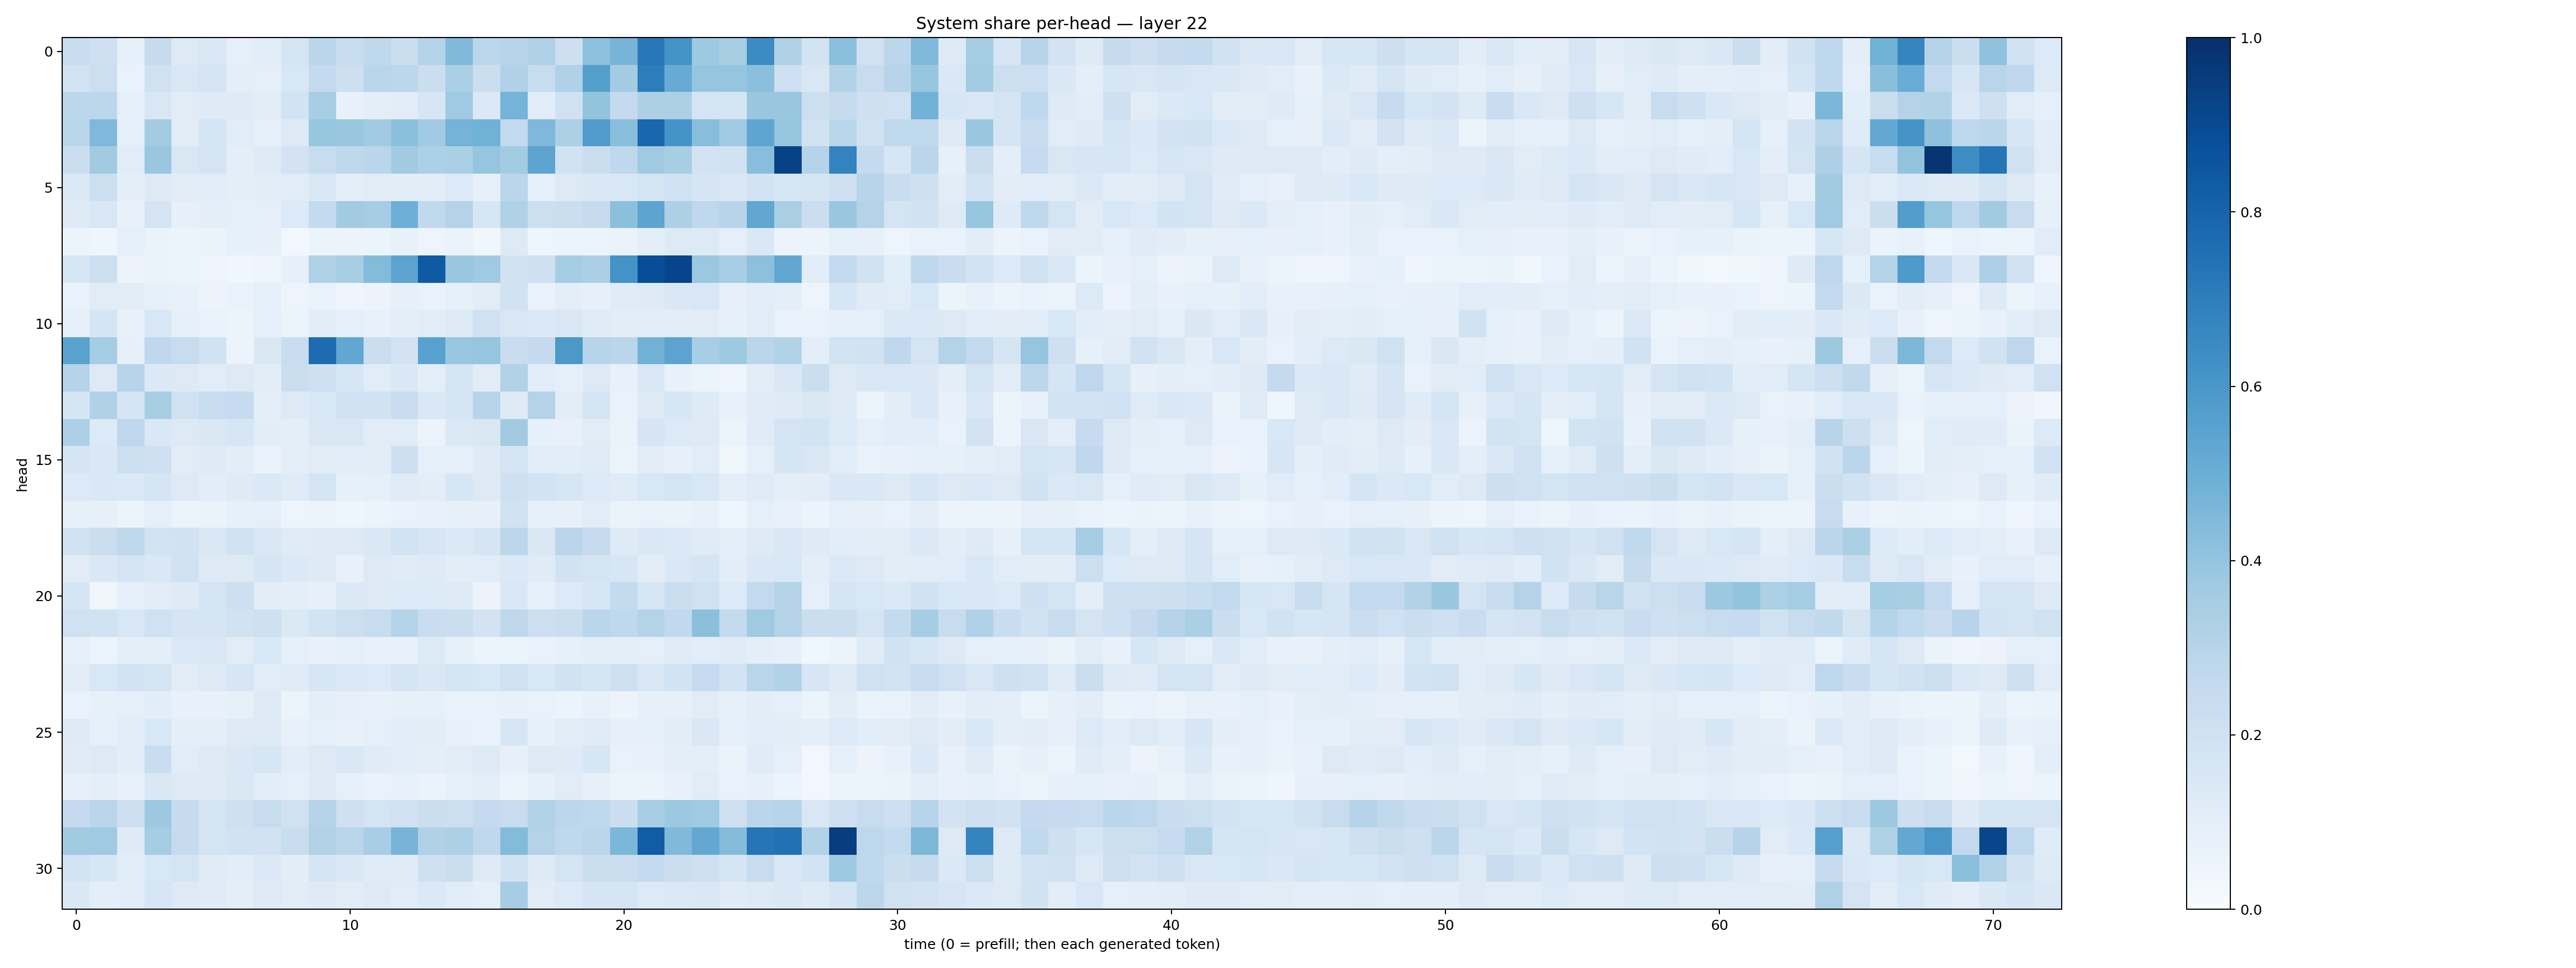

Data behind this chart, as committed beside it:
0.24175674, 0.21083288, 0.08546602, 0.2458382, 0.12536296, 0.14929342, 0.09352713, 0.10830578, 0.1727578, 0.2839031, 0.24078101, 0.2730117, 0.21918899, 0.306031, 0.4484411, 0.27897123, 0.29417932, 0.31672844, 0.21292269, 0.41747236, 0.4724895, 0.7206779, 0.6196373, 0.37405947
0.1856, 0.2155, 0.06916, 0.1967, 0.1515, 0.1785, 0.09389, 0.09277, 0.1535, 0.2535, 0.2117, 0.2917, 0.279, 0.2207, 0.334, 0.224, 0.3199, 0.2393, 0.3182, 0.5648, 0.3564, 0.702, 0.5089, 0.3972
0.2775, 0.2783, 0.09116, 0.1507, 0.1131, 0.1244, 0.1238, 0.112, 0.1846, 0.3443, 0.0757, 0.09896, 0.1106, 0.161, 0.37, 0.1386, 0.4745, 0.1157, 0.1958, 0.3985, 0.252, 0.3247, 0.3272, 0.1772
0.2859, 0.4498, 0.09218, 0.3586, 0.1113, 0.174, 0.1163, 0.09143, 0.1258, 0.3918, 0.3883, 0.3663, 0.4183, 0.3663, 0.4744, 0.485, 0.2604, 0.4529, 0.3282, 0.5798, 0.4219, 0.7856, 0.6138, 0.4279
0.2247, 0.3595, 0.1166, 0.3839, 0.1495, 0.1745, 0.09878, 0.1236, 0.1813, 0.24, 0.2727, 0.2881, 0.3632, 0.3288, 0.3351, 0.3977, 0.3592, 0.5424, 0.1878, 0.2195, 0.2677, 0.3679, 0.3406, 0.1805
0.1373, 0.2179, 0.09679, 0.1305, 0.1124, 0.1161, 0.0939, 0.1016, 0.1165, 0.1464, 0.09506, 0.1125, 0.1039, 0.1035, 0.1359, 0.0821, 0.2845, 0.08768, 0.1319, 0.1462, 0.1531, 0.1737, 0.2023, 0.1663
0.1224, 0.1503, 0.07394, 0.1772, 0.08056, 0.1014, 0.09176, 0.08696, 0.1334, 0.2576, 0.3598, 0.3508, 0.494, 0.2656, 0.3054, 0.1604, 0.3195, 0.2154, 0.2199, 0.2445, 0.4184, 0.5409, 0.3252, 0.2677
0.05464, 0.0429, 0.0862, 0.0656, 0.05331, 0.0659, 0.08272, 0.08166, 0.02924, 0.05123, 0.05472, 0.05289, 0.07196, 0.04696, 0.06274, 0.03893, 0.1274, 0.04866, 0.05748, 0.05119, 0.06429, 0.09881, 0.1255, 0.1255
0.1581, 0.2175, 0.05731, 0.06259, 0.05124, 0.05045, 0.03529, 0.04813, 0.08004, 0.3202, 0.3399, 0.4399, 0.5448, 0.8353, 0.3835, 0.3673, 0.1937, 0.2057, 0.3553, 0.334, 0.619, 0.8834, 0.921, 0.3826
0.06774, 0.1094, 0.1111, 0.08217, 0.07273, 0.05652, 0.0699, 0.09302, 0.04791, 0.06954, 0.04036, 0.0558, 0.07874, 0.06778, 0.09219, 0.1094, 0.1912, 0.06767, 0.09399, 0.0792, 0.118, 0.1225, 0.1481, 0.1557
0.08264, 0.1667, 0.07563, 0.1536, 0.08211, 0.06921, 0.05478, 0.09308, 0.06016, 0.1032, 0.08944, 0.07742, 0.09511, 0.1131, 0.1255, 0.2015, 0.1487, 0.1379, 0.152, 0.1204, 0.1026, 0.106, 0.1039, 0.1099
0.5488, 0.3536, 0.08027, 0.2662, 0.2367, 0.1876, 0.05477, 0.1426, 0.2323, 0.7683, 0.5299, 0.2195, 0.1806, 0.5545, 0.3901, 0.3963, 0.2305, 0.2503, 0.5941, 0.294, 0.2849, 0.4834, 0.5463, 0.3471
0.3033, 0.1292, 0.2942, 0.1387, 0.1267, 0.1158, 0.127, 0.1028, 0.2266, 0.2057, 0.1635, 0.1158, 0.147, 0.09517, 0.1727, 0.1125, 0.3114, 0.1169, 0.08641, 0.1285, 0.07326, 0.1494, 0.07153, 0.06232
0.1665, 0.3169, 0.1707, 0.3435, 0.1966, 0.24, 0.2497, 0.09859, 0.1257, 0.1553, 0.2017, 0.1919, 0.2303, 0.1454, 0.1707, 0.2958, 0.1247, 0.3076, 0.1052, 0.1731, 0.0684, 0.1229, 0.1634, 0.1235
0.3244, 0.135, 0.2752, 0.1416, 0.1313, 0.1469, 0.1614, 0.1019, 0.09763, 0.1497, 0.1508, 0.1114, 0.1154, 0.0574, 0.1374, 0.1506, 0.3599, 0.08264, 0.07595, 0.1104, 0.0636, 0.1674, 0.1352, 0.1295
0.1651, 0.1482, 0.216, 0.2063, 0.1131, 0.1241, 0.1046, 0.06923, 0.09949, 0.1101, 0.1081, 0.1109, 0.2124, 0.08734, 0.09053, 0.1245, 0.1793, 0.1155, 0.1083, 0.1182, 0.05264, 0.1122, 0.08037, 0.1142
0.1333, 0.1419, 0.1387, 0.1654, 0.1311, 0.1089, 0.1249, 0.1385, 0.1199, 0.173, 0.08551, 0.09312, 0.1184, 0.1034, 0.1607, 0.1258, 0.2103, 0.183, 0.1579, 0.1354, 0.12, 0.1532, 0.1775, 0.1554
0.08442, 0.08035, 0.06175, 0.09111, 0.06111, 0.06559, 0.0846, 0.09184, 0.0489, 0.0569, 0.0459, 0.061, 0.06957, 0.07577, 0.08486, 0.07886, 0.1938, 0.08566, 0.07996, 0.1154, 0.06402, 0.06908, 0.06442, 0.07733
0.1938, 0.2197, 0.2702, 0.1853, 0.1947, 0.1432, 0.1931, 0.1468, 0.1195, 0.1215, 0.1223, 0.1439, 0.1844, 0.1635, 0.1382, 0.1685, 0.2791, 0.1482, 0.2819, 0.2457, 0.1235, 0.1452, 0.139, 0.119
0.1101, 0.1478, 0.1762, 0.1416, 0.1956, 0.1304, 0.1295, 0.1691, 0.1388, 0.1211, 0.07462, 0.1279, 0.1199, 0.1243, 0.1044, 0.1136, 0.1393, 0.1178, 0.1892, 0.1758, 0.158, 0.1043, 0.1434, 0.1684
0.1684, 0.03549, 0.08689, 0.1114, 0.1222, 0.1758, 0.2127, 0.1105, 0.1009, 0.07971, 0.138, 0.1291, 0.134, 0.133, 0.1228, 0.05679, 0.1507, 0.08642, 0.1355, 0.1624, 0.2552, 0.1597, 0.2258, 0.1956
0.2023, 0.1875, 0.1547, 0.2016, 0.1687, 0.1702, 0.1897, 0.2067, 0.1369, 0.1854, 0.2168, 0.2383, 0.3012, 0.2292, 0.2252, 0.183, 0.2704, 0.2148, 0.225, 0.2857, 0.2701, 0.307, 0.2626, 0.4188
0.09236, 0.0613, 0.09789, 0.09459, 0.1392, 0.1495, 0.1124, 0.1553, 0.08913, 0.07455, 0.08968, 0.07564, 0.07077, 0.1348, 0.08547, 0.05946, 0.05303, 0.06919, 0.0839, 0.09782, 0.09848, 0.08996, 0.1176, 0.1062
0.1125, 0.1551, 0.1833, 0.1728, 0.1129, 0.1273, 0.1587, 0.1152, 0.1199, 0.1609, 0.1405, 0.1355, 0.1709, 0.1408, 0.1751, 0.1524, 0.198, 0.1542, 0.188, 0.1661, 0.2074, 0.1494, 0.185, 0.2489
0.06647, 0.08397, 0.08658, 0.1063, 0.07622, 0.07651, 0.08484, 0.1261, 0.06093, 0.09434, 0.07855, 0.07713, 0.08488, 0.08514, 0.06972, 0.06989, 0.07746, 0.06699, 0.05955, 0.07174, 0.05737, 0.08107, 0.08199, 0.1098
0.1259, 0.09095, 0.1151, 0.1533, 0.09984, 0.09537, 0.1276, 0.125, 0.07111, 0.08998, 0.07545, 0.08724, 0.1064, 0.1052, 0.07117, 0.0686, 0.1634, 0.08398, 0.1116, 0.1196, 0.08184, 0.08886, 0.1037, 0.1443
0.1172, 0.1272, 0.1071, 0.2327, 0.1154, 0.1326, 0.1473, 0.1601, 0.1077, 0.1328, 0.1435, 0.1172, 0.1064, 0.09981, 0.1115, 0.1213, 0.0807, 0.1275, 0.1237, 0.1623, 0.06692, 0.07159, 0.09964, 0.09785
0.07918, 0.09383, 0.07719, 0.1422, 0.1257, 0.1242, 0.1454, 0.1085, 0.08942, 0.1212, 0.08656, 0.06784, 0.07721, 0.06519, 0.08285, 0.0989, 0.05728, 0.08254, 0.1114, 0.0803, 0.05811, 0.05529, 0.07408, 0.1124
0.2535, 0.2832, 0.2144, 0.3763, 0.245, 0.1729, 0.2086, 0.2396, 0.1966, 0.3042, 0.2037, 0.174, 0.1965, 0.2201, 0.2165, 0.2532, 0.2417, 0.3158, 0.2811, 0.2705, 0.226, 0.347, 0.3776, 0.3703
0.3609, 0.3698, 0.1211, 0.3517, 0.2444, 0.1764, 0.1952, 0.1898, 0.2316, 0.3139, 0.29, 0.3459, 0.472, 0.3178, 0.3313, 0.2727, 0.4412, 0.3077, 0.2731, 0.2851, 0.4588, 0.8265, 0.4489, 0.5236
0.1809, 0.16, 0.1064, 0.1537, 0.1746, 0.1187, 0.1055, 0.1378, 0.1032, 0.1655, 0.1425, 0.1177, 0.1175, 0.2034, 0.221, 0.1226, 0.1919, 0.1227, 0.175, 0.2244, 0.2233, 0.2574, 0.2252, 0.2036
0.145, 0.1014, 0.1058, 0.1565, 0.1304, 0.1195, 0.1001, 0.1256, 0.1114, 0.1238, 0.1124, 0.1262, 0.115, 0.1403, 0.1143, 0.09054, 0.3495, 0.1117, 0.1364, 0.1719, 0.1772, 0.1361, 0.1375, 0.1475
